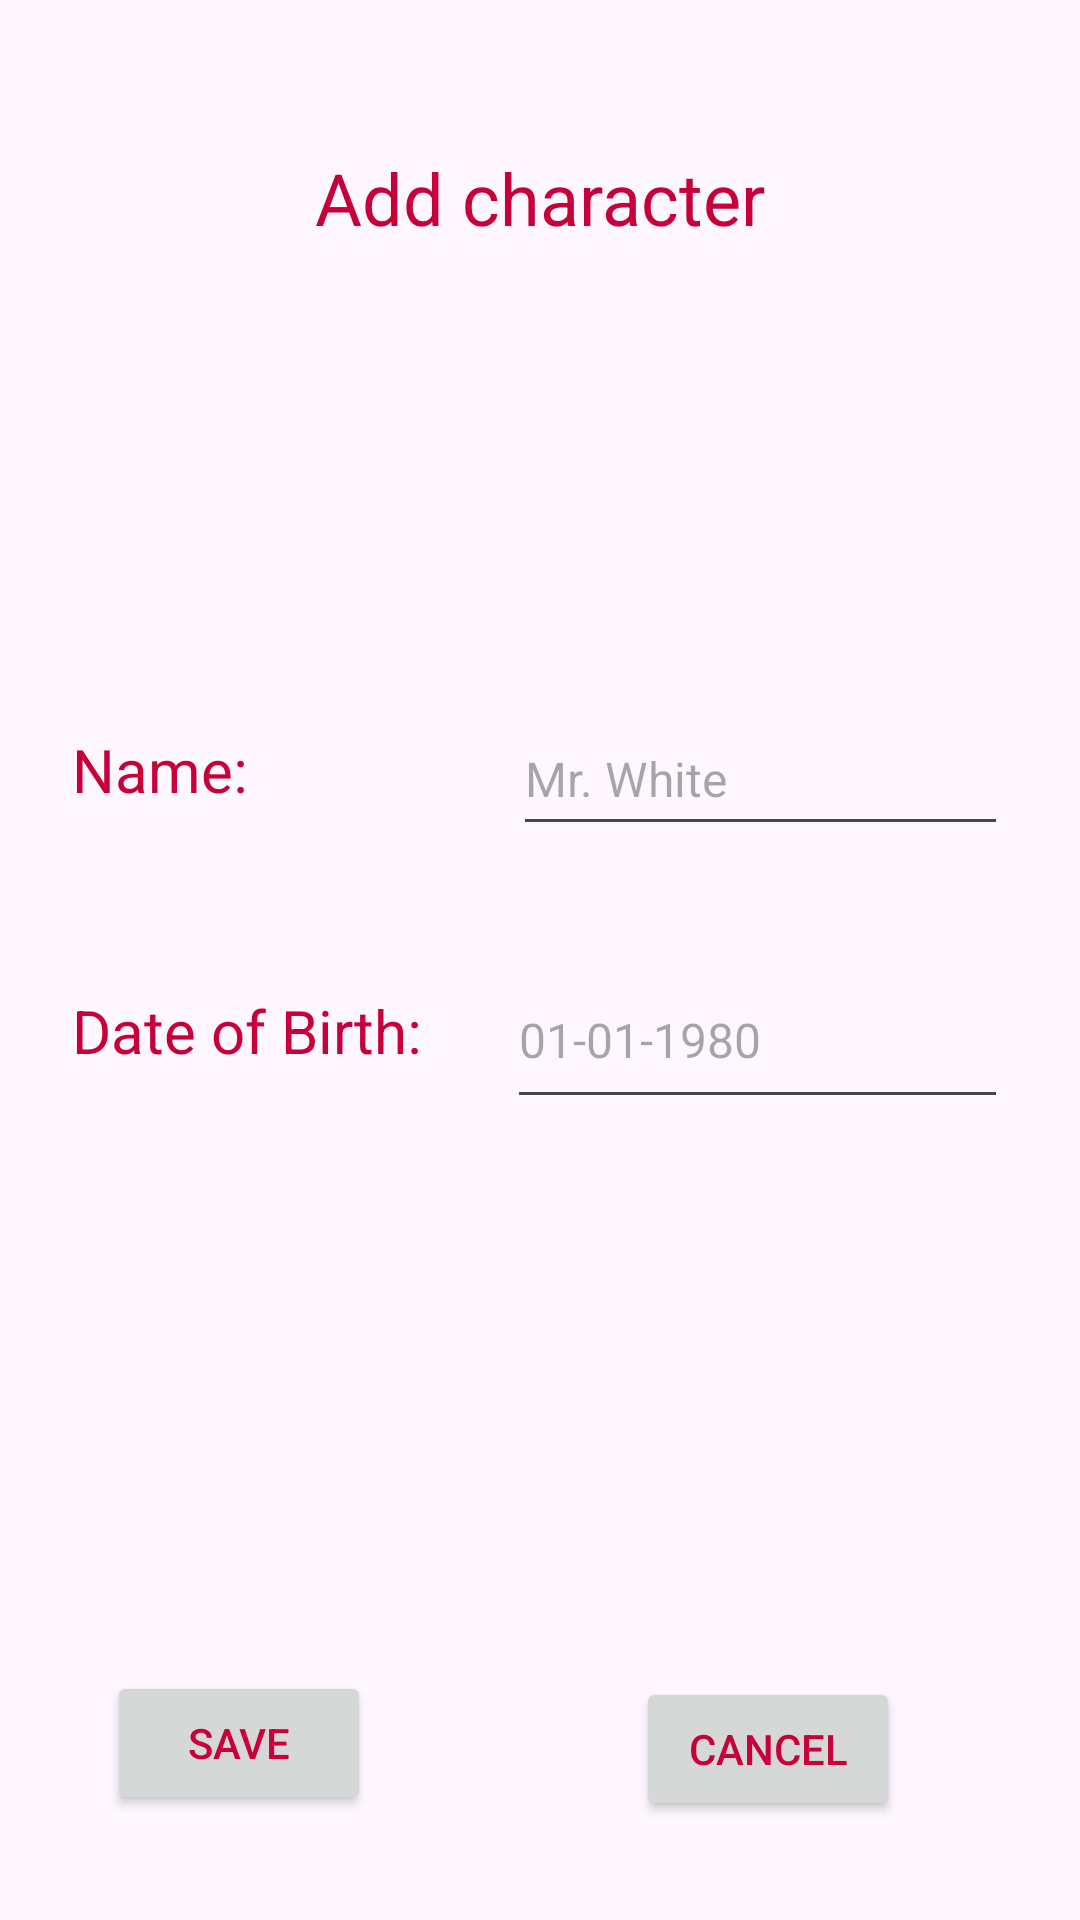

Write the Android layout XML for this screen, with the resource values it uses.
<!-- AndroidManifest.xml: activity theme RedText -->
<!-- res/layout/activity_add_character.xml -->
<?xml version="1.0" encoding="utf-8"?>
<androidx.constraintlayout.widget.ConstraintLayout xmlns:android="http://schemas.android.com/apk/res/android"
    xmlns:app="http://schemas.android.com/apk/res-auto"
    xmlns:tools="http://schemas.android.com/tools"
    android:layout_width="match_parent"
    android:layout_height="match_parent"
    tools:context=".AddShowActivity">

    <TextView
        android:id="@+id/addCharacter_title_tv_id"
        android:layout_width="wrap_content"
        android:layout_height="wrap_content"
        android:text="@string/addCharacter_title_tv"
        android:textSize="24sp"
        app:layout_constraintBottom_toBottomOf="parent"
        app:layout_constraintEnd_toEndOf="parent"
        app:layout_constraintStart_toStartOf="parent"
        app:layout_constraintTop_toTopOf="parent"
        app:layout_constraintVertical_bias="0.082" />

    <TextView
        android:id="@+id/addCharacter_name_tv_id"
        android:layout_width="wrap_content"
        android:layout_height="wrap_content"
        android:layout_marginStart="24dp"
        android:layout_marginTop="161dp"
        android:text="@string/general_name_tv"
        android:textSize="20sp"
        app:layout_constraintStart_toStartOf="parent"
        app:layout_constraintTop_toBottomOf="@+id/addCharacter_title_tv_id" />

    <TextView
        android:id="@+id/addCharacter_dayOfBirth_tv_id"
        android:layout_width="wrap_content"
        android:layout_height="wrap_content"
        android:layout_marginStart="24dp"
        android:layout_marginTop="60dp"
        android:text="@string/addCharacter_dateOfBirth_tv"
        android:textSize="20sp"
        app:layout_constraintStart_toStartOf="parent"
        app:layout_constraintTop_toBottomOf="@+id/addCharacter_name_tv_id" />

    <EditText
        android:id="@+id/addCharacter_name_et_id"
        android:layout_width="165dp"
        android:layout_height="48dp"
        android:layout_marginTop="152dp"
        android:layout_marginEnd="24dp"
        android:ems="10"
        android:hint="@string/addCharacter_name_hint"
        android:inputType="text"
        android:textSize="16sp"
        app:layout_constraintEnd_toEndOf="parent"
        app:layout_constraintTop_toBottomOf="@+id/addCharacter_title_tv_id"
        tools:ignore="TextContrastCheck" />

    <EditText
        android:id="@+id/addCharacter_dayOfBirth_et_id"
        android:layout_width="167dp"
        android:layout_height="56dp"
        android:layout_marginTop="35dp"
        android:layout_marginEnd="24dp"
        android:ems="10"
        android:hint="@string/addCharacter_dateOfBirth_hint"
        android:inputType="text"
        android:textSize="16sp"
        app:layout_constraintEnd_toEndOf="parent"
        app:layout_constraintTop_toBottomOf="@+id/addCharacter_name_et_id" />

    <Button
        android:id="@+id/addCharacter_save_btn_id"
        android:layout_width="wrap_content"
        android:layout_height="wrap_content"
        android:layout_marginStart="24dp"
        android:layout_marginTop="200dp"
        android:layout_marginEnd="24dp"
        android:text="@string/general_save_btn"
        app:layout_constraintEnd_toStartOf="@+id/addCharacter_cancel_btn_id"
        app:layout_constraintHorizontal_bias="0.154"
        app:layout_constraintStart_toStartOf="parent"
        app:layout_constraintTop_toBottomOf="@+id/addCharacter_dayOfBirth_tv_id" />

    <Button
        android:id="@+id/addCharacter_cancel_btn_id"
        android:layout_width="wrap_content"
        android:layout_height="wrap_content"
        android:layout_marginTop="186dp"
        android:layout_marginEnd="60dp"
        android:text="@string/general_cancel_btn"
        app:layout_constraintEnd_toEndOf="parent"
        app:layout_constraintTop_toBottomOf="@+id/addCharacter_dayOfBirth_et_id" />

</androidx.constraintlayout.widget.ConstraintLayout>
<!-- resources referenced by this layout -->
<resources>
  <string name="addCharacter_dateOfBirth_hint" translatable="false">01-01-1980</string>
  <string name="addCharacter_dateOfBirth_tv">Date of Birth:</string>
  <string name="addCharacter_name_hint" translatable="false">Mr. White</string>
  <string name="addCharacter_title_tv">Add character</string>
  <string name="general_cancel_btn">Cancel</string>
  <string name="general_name_tv">Name:</string>
  <string name="general_save_btn">Save</string>
  <style name="RedText" parent="Theme.HHSPrime">
          <item name="android:textColor">@color/red</item>
      </style>
  <style name="Theme.HHSPrime" parent="Base.Theme.HHSPrime" />
  <color name="red">#C70039</color>
  <style name="Base.Theme.HHSPrime" parent="Theme.Material3.DayNight.NoActionBar">
          
          <item name="colorPrimary">@color/black</item>
      </style>
  <color name="black">#FF000000</color>
</resources>
